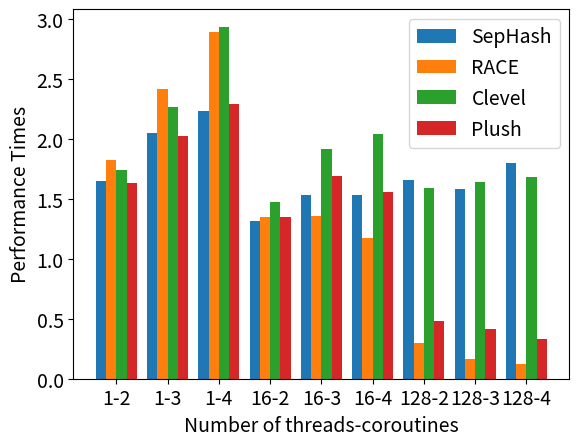

Reproduce this figure in Python.
# import csv
# import matplotlib.pyplot as plt

# data = {
#     "SepHash":[1,1.649545211,2.049491707,2.233386838,1,1.571723394,1.843215771,1.950223317,1,1.429970572,1.554625713,1.557545521,1,1.315728515,1.532296288,1.529480943,1,1.101575981,1.223124928,1.422682043,1,1.215004204,1.325387717,1.600027004,1,1.64170426,1.526272001,1.53263817,1,1.655909331,1.584558502,1.802544594],
#     "RACE":[1,1.823796185,2.418700814,2.891023076,1,1.767585819,2.177546427,2.394625774,1,1.659294389,1.765579293,1.82687705,1,1.349088056,1.35847365,1.176617264,1,0.977577175,0.71140278,0.559932732,1,0.729003825,0.32008149,0.198636288,1,0.277733771,0.148943772,0.092203769,1,0.300946829,0.163157635,0.125590739],
#     "Clevel":[1,1.739374918,2.27069439,2.936184124,1,1.825037821,1.819591528,2.189712557,1,1.737554293,2.165552957,2.42705201,1,1.477013739,1.916042458,2.04029252,1,1.476420579,1.528385746,1.701904442,1,1.591270043,1.599841384,2.271618997,1,1.516820872,1.820899947,1.550182921,1,1.588150164,1.645039699,1.685923042],
#     "Plush":[1,1.633200623,2.025099533,2.290635278,1,1.544886247,1.898134864,2.269522443,1,1.424852526,1.673506027,1.628622724,1,1.35191358,1.691975309,1.555864198,1,1.497560976,1.297560976,1.053658537,1,0.408214044,0.320390735,0.357475881,1,0.377643201,0.346577222,0.291179555,1,0.482441586,0.412238374,0.335155419],
# }

# # 生成横坐标标签
# sequence = [1]
# while sequence[-1] < 128:
#     sequence.append(sequence[-1] * 2)

# xticklabels = ["0-0",]
# for i in sequence:
#     for j in range(4):
#         xticklabels.append(f"{i}-{j+1}")

# # 绘制柱状图
# fig, ax = plt.subplots()
# bar_width = 0.2
# for i, (index, values) in enumerate(data.items()):
#     x_values = [j + i * bar_width for j in range(1, len(values) + 1)]
#     ax.bar(x_values, values, width=bar_width, label=index)
# ax.set_xlabel("Number of coroutines")
# ax.set_ylabel("Performance")
# ax.set_title("Performance vs. Number of coroutines")
# ax.set_xticks([j + 1.5 * bar_width for j in range(len(xticklabels))])
# ax.set_xticklabels(xticklabels)
# ax.legend()
# plt.show()
import matplotlib.pyplot as plt
import matplotlib as mpl

# 设置全局字体大小
mpl.rcParams['font.size'] = 14
data = {
    "SepHash":[1.649545211, 2.049491707, 2.233386838, 1.315728515, 1.532296288, 1.529480943, 1.655909331, 1.584558502, 1.802544594],
    "RACE":[1.823796185, 2.418700814, 2.891023076, 1.349088056, 1.35847365, 1.176617264, 0.300946829, 0.163157635, 0.125590739],
    "Clevel":[1.739374918, 2.27069439, 2.936184124, 1.477013739, 1.916042458, 2.04029252, 1.588150164, 1.645039699, 1.685923042],
    "Plush":[1.633200623, 2.025099533, 2.290635278, 1.35191358, 1.691975309, 1.555864198, 0.482441586, 0.412238374, 0.335155419],
}

# 设置横坐标标签
xticklabels = ["1-2", "1-3", "1-4", "16-2", "16-3", "16-4", "128-2", "128-3", "128-4"]

# 绘制柱状图
fig, ax = plt.subplots()
bar_width = 0.2
for i, (index, values) in enumerate(data.items()):
    x_values = [j + i * bar_width for j in range(len(values))]
    ax.bar(x_values, values, width=bar_width, label=index)
ax.set_xlabel("Number of threads-coroutines")
ax.set_ylabel("Performance Times")
# ax.set_title("Performance vs. Number of coroutines")
ax.set_xticks([j + 1.5 * bar_width for j in range(len(xticklabels))])
ax.set_xticklabels(xticklabels)
ax.legend()
plt.show()